Dataset: data (GitHub, lambertgeo/PHI). Classes: negatif, negative, positif, positive.

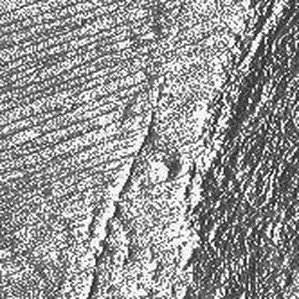
Label: negative

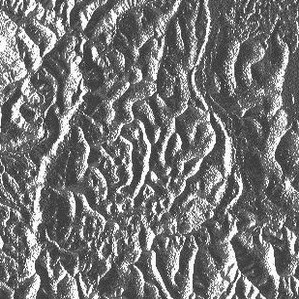
Label: positif

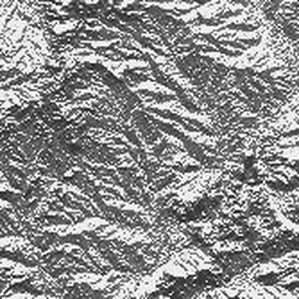
Label: negatif

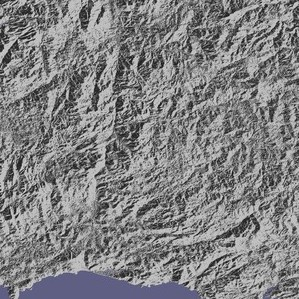
Label: positif

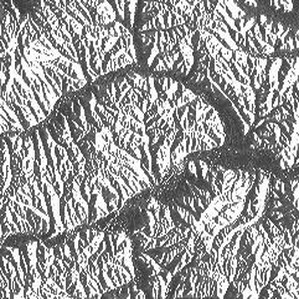
Label: positive

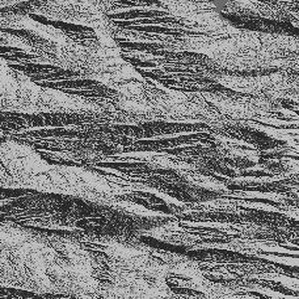
Label: negative
